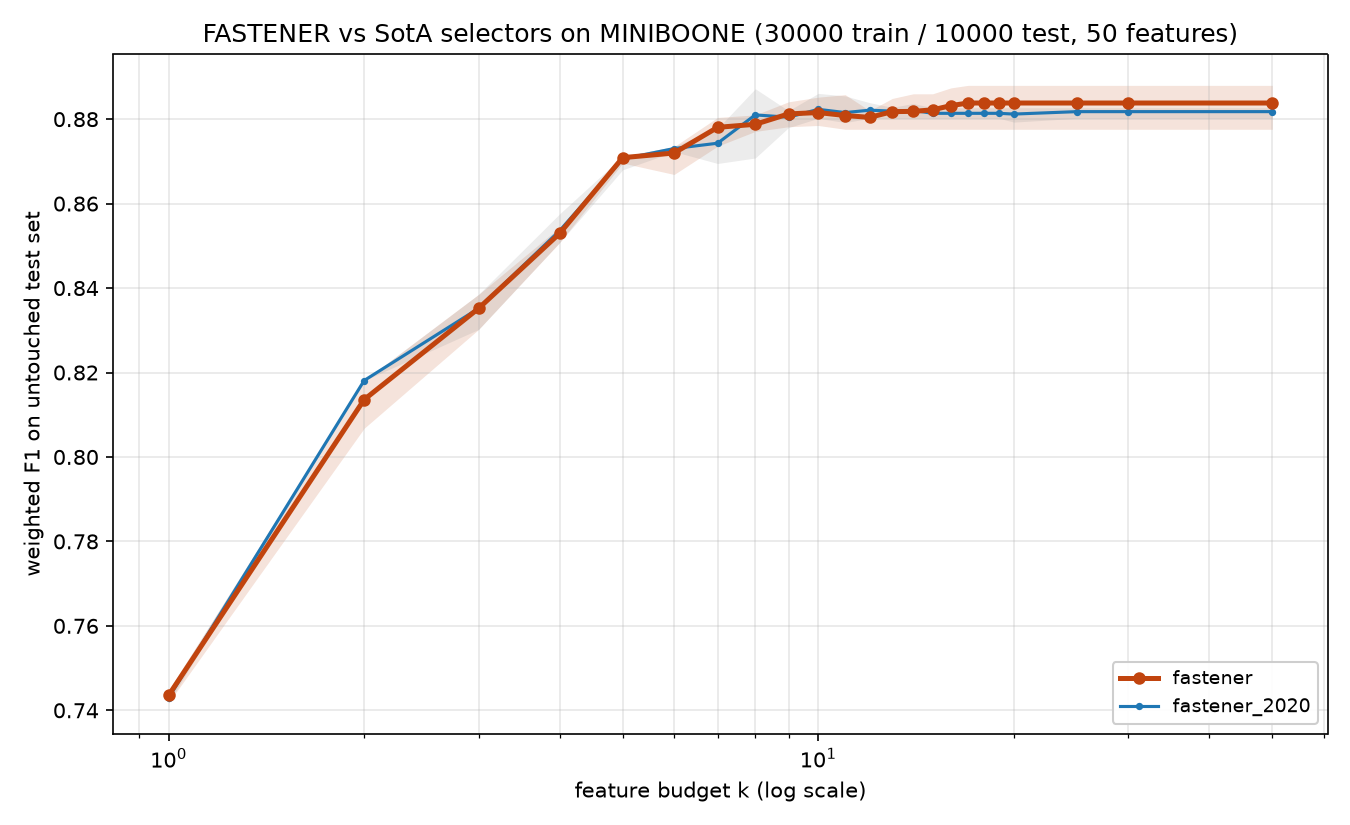

The file beside this chart, header and first rows:
method, algorithm_id, seed, budget_k, n_features_used, val_f1, test_f1, test_accuracy, test_balanced_accuracy
fastener, fastener@b1a51d3+144621c#2ef0, 2020, 1, 1, 0.7488, 0.7447, 0.7454, 0.682
fastener, fastener@b1a51d3+144621c#2ef0, 2020, 2, 2, 0.8174, 0.8181, 0.8182, 0.7741
fastener, fastener@b1a51d3+144621c#2ef0, 2020, 3, 3, 0.8371, 0.8385, 0.8381, 0.8018
fastener, fastener@b1a51d3+144621c#2ef0, 2020, 4, 4, 0.8539, 0.8544, 0.8546, 0.8187
fastener, fastener@b1a51d3+144621c#2ef0, 2020, 5, 5, 0.8694, 0.8712, 0.8712, 0.8407
fastener, fastener@b1a51d3+144621c#2ef0, 2020, 6, 6, 0.8769, 0.8735, 0.8739, 0.8407
fastener, fastener@b1a51d3+144621c#2ef0, 2020, 7, 7, 0.8802, 0.8804, 0.8804, 0.8517
fastener, fastener@b1a51d3+144621c#2ef0, 2020, 8, 8, 0.885, 0.8783, 0.8783, 0.8491
fastener, fastener@b1a51d3+144621c#2ef0, 2020, 9, 9, 0.887, 0.8782, 0.8783, 0.8482
fastener, fastener@b1a51d3+144621c#2ef0, 2020, 10, 10, 0.8879, 0.8797, 0.88, 0.8487
fastener, fastener@b1a51d3+144621c#2ef0, 2020, 11, 11, 0.8887, 0.8858, 0.8859, 0.8576
fastener, fastener@b1a51d3+144621c#2ef0, 2020, 12, 12, 0.891, 0.882, 0.8825, 0.8507
fastener, fastener@b1a51d3+144621c#2ef0, 2020, 13, 13, 0.8919, 0.8811, 0.8814, 0.8508
fastener, fastener@b1a51d3+144621c#2ef0, 2020, 14, 14, 0.8935, 0.886, 0.8861, 0.8582
fastener, fastener@b1a51d3+144621c#2ef0, 2020, 15, 14, 0.8935, 0.886, 0.8861, 0.8582
fastener, fastener@b1a51d3+144621c#2ef0, 2020, 16, 16, 0.896, 0.8874, 0.8876, 0.8588
fastener, fastener@b1a51d3+144621c#2ef0, 2020, 17, 16, 0.896, 0.8874, 0.8876, 0.8588
fastener, fastener@b1a51d3+144621c#2ef0, 2020, 18, 16, 0.896, 0.8874, 0.8876, 0.8588
fastener, fastener@b1a51d3+144621c#2ef0, 2020, 19, 16, 0.896, 0.8874, 0.8876, 0.8588
fastener, fastener@b1a51d3+144621c#2ef0, 2020, 20, 16, 0.896, 0.8874, 0.8876, 0.8588
fastener, fastener@b1a51d3+144621c#2ef0, 2020, 25, 16, 0.896, 0.8874, 0.8876, 0.8588
fastener, fastener@b1a51d3+144621c#2ef0, 2020, 30, 16, 0.896, 0.8874, 0.8876, 0.8588
fastener, fastener@b1a51d3+144621c#2ef0, 2020, 50, 16, 0.896, 0.8874, 0.8876, 0.8588
fastener, fastener@b1a51d3+144621c#2ef0, 2021, 1, 1, 0.7489, 0.7418, 0.7427, 0.6779
fastener, fastener@b1a51d3+144621c#2ef0, 2021, 2, 2, 0.8035, 0.8068, 0.8067, 0.7609
fastener, fastener@b1a51d3+144621c#2ef0, 2021, 3, 3, 0.8363, 0.8302, 0.8301, 0.79
fastener, fastener@b1a51d3+144621c#2ef0, 2021, 4, 4, 0.8552, 0.8508, 0.8508, 0.8153
fastener, fastener@b1a51d3+144621c#2ef0, 2021, 5, 5, 0.8655, 0.8696, 0.87, 0.8358
fastener, fastener@b1a51d3+144621c#2ef0, 2021, 6, 6, 0.8749, 0.8725, 0.8729, 0.8392
fastener, fastener@b1a51d3+144621c#2ef0, 2021, 7, 7, 0.8794, 0.8755, 0.876, 0.8424
fastener, fastener@b1a51d3+144621c#2ef0, 2021, 8, 8, 0.8839, 0.8771, 0.877, 0.8488
fastener, fastener@b1a51d3+144621c#2ef0, 2021, 9, 9, 0.8881, 0.8791, 0.8791, 0.85
fastener, fastener@b1a51d3+144621c#2ef0, 2021, 10, 10, 0.8886, 0.8785, 0.8788, 0.8471
fastener, fastener@b1a51d3+144621c#2ef0, 2021, 11, 11, 0.8927, 0.8776, 0.878, 0.8454
fastener, fastener@b1a51d3+144621c#2ef0, 2021, 12, 11, 0.8927, 0.8776, 0.878, 0.8454
fastener, fastener@b1a51d3+144621c#2ef0, 2021, 13, 11, 0.8927, 0.8776, 0.878, 0.8454
fastener, fastener@b1a51d3+144621c#2ef0, 2021, 14, 11, 0.8927, 0.8776, 0.878, 0.8454
fastener, fastener@b1a51d3+144621c#2ef0, 2021, 15, 11, 0.8927, 0.8776, 0.878, 0.8454
fastener, fastener@b1a51d3+144621c#2ef0, 2021, 16, 11, 0.8927, 0.8776, 0.878, 0.8454
fastener, fastener@b1a51d3+144621c#2ef0, 2021, 17, 11, 0.8927, 0.8776, 0.878, 0.8454
fastener, fastener@b1a51d3+144621c#2ef0, 2021, 18, 11, 0.8927, 0.8776, 0.878, 0.8454
fastener, fastener@b1a51d3+144621c#2ef0, 2021, 19, 11, 0.8927, 0.8776, 0.878, 0.8454
fastener, fastener@b1a51d3+144621c#2ef0, 2021, 20, 11, 0.8927, 0.8776, 0.878, 0.8454
fastener, fastener@b1a51d3+144621c#2ef0, 2021, 25, 11, 0.8927, 0.8776, 0.878, 0.8454
fastener, fastener@b1a51d3+144621c#2ef0, 2021, 30, 11, 0.8927, 0.8776, 0.878, 0.8454
fastener, fastener@b1a51d3+144621c#2ef0, 2021, 50, 11, 0.8927, 0.8776, 0.878, 0.8454
fastener, fastener@b1a51d3+144621c#2ef0, 2022, 1, 1, 0.7488, 0.7447, 0.7454, 0.682
fastener, fastener@b1a51d3+144621c#2ef0, 2022, 2, 2, 0.8174, 0.8181, 0.8182, 0.7741
fastener, fastener@b1a51d3+144621c#2ef0, 2022, 3, 3, 0.8371, 0.8385, 0.8381, 0.8018
fastener, fastener@b1a51d3+144621c#2ef0, 2022, 4, 4, 0.8539, 0.8544, 0.8546, 0.8187
fastener, fastener@b1a51d3+144621c#2ef0, 2022, 5, 5, 0.8694, 0.8712, 0.8712, 0.8407
fastener, fastener@b1a51d3+144621c#2ef0, 2022, 6, 6, 0.8769, 0.8735, 0.8739, 0.8407
fastener, fastener@b1a51d3+144621c#2ef0, 2022, 7, 7, 0.8802, 0.8804, 0.8804, 0.8517
fastener, fastener@b1a51d3+144621c#2ef0, 2022, 8, 8, 0.882, 0.8788, 0.8787, 0.8507
fastener, fastener@b1a51d3+144621c#2ef0, 2022, 9, 9, 0.8855, 0.8824, 0.8823, 0.8548
fastener, fastener@b1a51d3+144621c#2ef0, 2022, 10, 10, 0.8873, 0.8852, 0.8853, 0.8568
fastener, fastener@b1a51d3+144621c#2ef0, 2022, 11, 11, 0.8909, 0.8813, 0.8811, 0.8545
fastener, fastener@b1a51d3+144621c#2ef0, 2022, 12, 11, 0.8909, 0.8813, 0.8811, 0.8545
fastener, fastener@b1a51d3+144621c#2ef0, 2022, 13, 11, 0.8909, 0.8813, 0.8811, 0.8545
fastener, fastener@b1a51d3+144621c#2ef0, 2022, 14, 11, 0.8909, 0.8813, 0.8811, 0.8545
... 170 more rows
